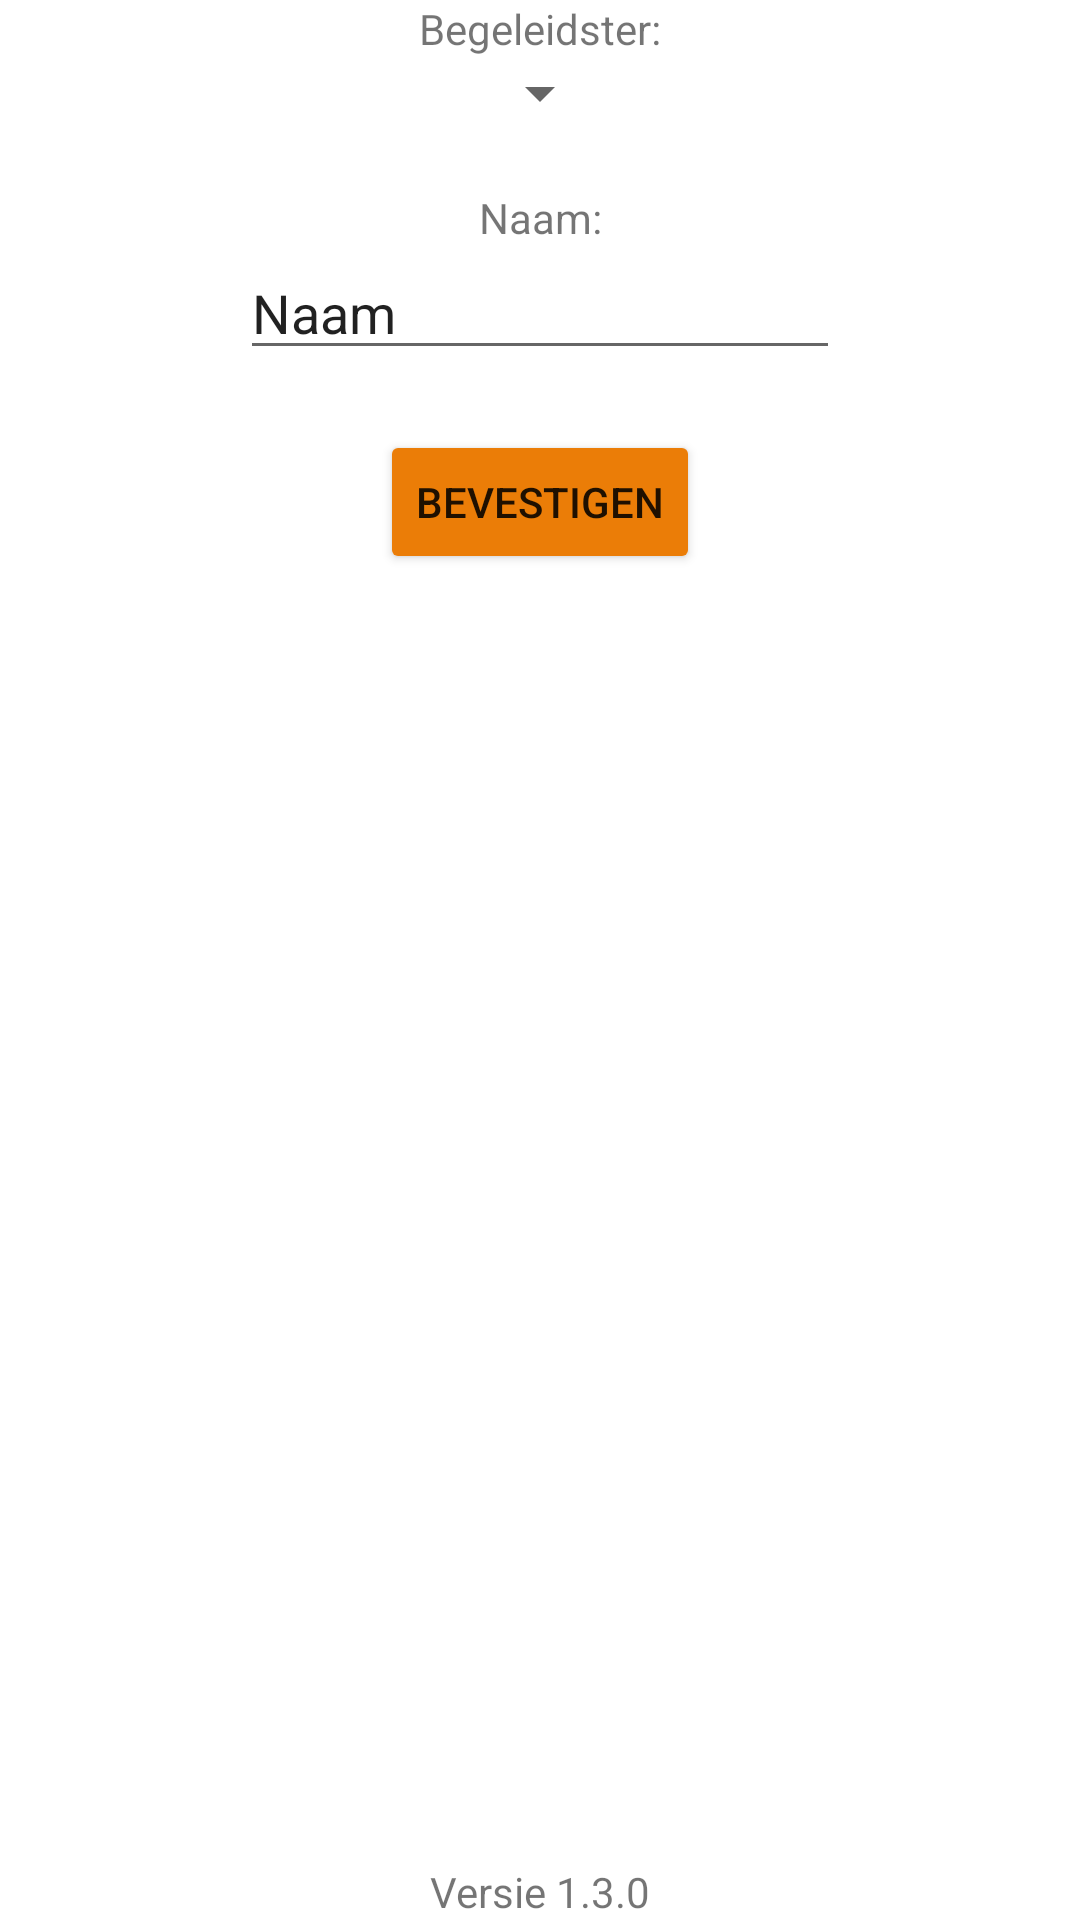

This screen was rendered from an Android layout file. Write that file and the resources it references.
<!-- AndroidManifest.xml: application theme Theme.PraktijkHoogbegaafd -->
<!-- res/layout/fragment_settings_adult.xml -->
<?xml version="1.0" encoding="utf-8"?>
<androidx.constraintlayout.widget.ConstraintLayout xmlns:android="http://schemas.android.com/apk/res/android"
    xmlns:app="http://schemas.android.com/apk/res-auto"
    xmlns:tools="http://schemas.android.com/tools"
    android:layout_width="match_parent"
    android:layout_height="match_parent"
    tools:context=".ui.settings.SettingsFragment"
    android:layout_margin="20dp">


    <TextView
        android:id="@+id/tv_settings_begeleidster"
        android:layout_width="wrap_content"
        android:layout_height="wrap_content"
        android:text="Begeleidster:"
        app:layout_constraintEnd_toEndOf="parent"
        app:layout_constraintStart_toStartOf="parent"
        app:layout_constraintTop_toTopOf="parent" />

    <Spinner
        android:layout_width="wrap_content"
        android:layout_height="wrap_content"
        android:id="@+id/sr_settings_begeleidster"
        app:layout_constraintEnd_toEndOf="parent"
        app:layout_constraintStart_toStartOf="parent"
        app:layout_constraintTop_toBottomOf="@+id/tv_settings_begeleidster" />


    <TextView
        android:layout_width="wrap_content"
        android:layout_height="wrap_content"
        android:text="Naam:"
        android:layout_marginTop="20dp"
        android:id="@+id/tv_settings_name"
        app:layout_constraintEnd_toEndOf="parent"
        app:layout_constraintStart_toStartOf="parent"
        app:layout_constraintTop_toBottomOf="@+id/sr_settings_begeleidster" />

    <EditText
        android:id="@+id/et_settings_name"
        android:layout_width="200dp"

        android:layout_height="wrap_content"
        app:layout_constraintEnd_toEndOf="parent"
        app:layout_constraintStart_toStartOf="parent"
        android:text="Naam"
        app:layout_constraintTop_toBottomOf="@+id/tv_settings_name" />

    <Button
        android:id="@+id/bn_settings_confirm"
        android:layout_width="wrap_content"
        android:layout_height="wrap_content"
        android:backgroundTint="@color/phrOrange"
        android:layout_marginTop="20dp"
        android:text="Bevestigen"
        app:layout_constraintEnd_toEndOf="parent"
        app:layout_constraintStart_toStartOf="parent"
        app:layout_constraintTop_toBottomOf="@+id/et_settings_name" />

    <TextView
        android:id="@+id/tv_settings_version"
        android:layout_width="wrap_content"
        android:layout_height="wrap_content"
        android:text="@string/version"
        app:layout_constraintBottom_toBottomOf="parent"
        app:layout_constraintEnd_toEndOf="parent"
        app:layout_constraintStart_toStartOf="parent" />
</androidx.constraintlayout.widget.ConstraintLayout>
<!-- resources referenced by this layout -->
<resources>
  <color name="phrOrange">#EB7D07</color>
  <string name="version">Versie 1.3.0</string>
  <style name="Theme.PraktijkHoogbegaafd" parent="Theme.MaterialComponents.DayNight.DarkActionBar">
          
          <item name="colorPrimary">@color/phrPurple</item>
          <item name="colorPrimaryVariant">@color/phrPurple</item>
          <item name="colorOnPrimary">@color/white</item>
          
          <item name="colorSecondary">@color/phrOrange</item>
          <item name="colorSecondaryVariant">@color/phrOrangeLight</item>
          <item name="colorOnSecondary">@color/white</item>
          
          <item name="android:statusBarColor" tools:targetApi="l">?attr/colorPrimaryVariant</item>
  
          
      </style>
  <color name="phrPurple">#9D86BE</color>
  <color name="white">#FFFFFFFF</color>
  <color name="phrOrangeLight">#FAE4CD</color>
</resources>
